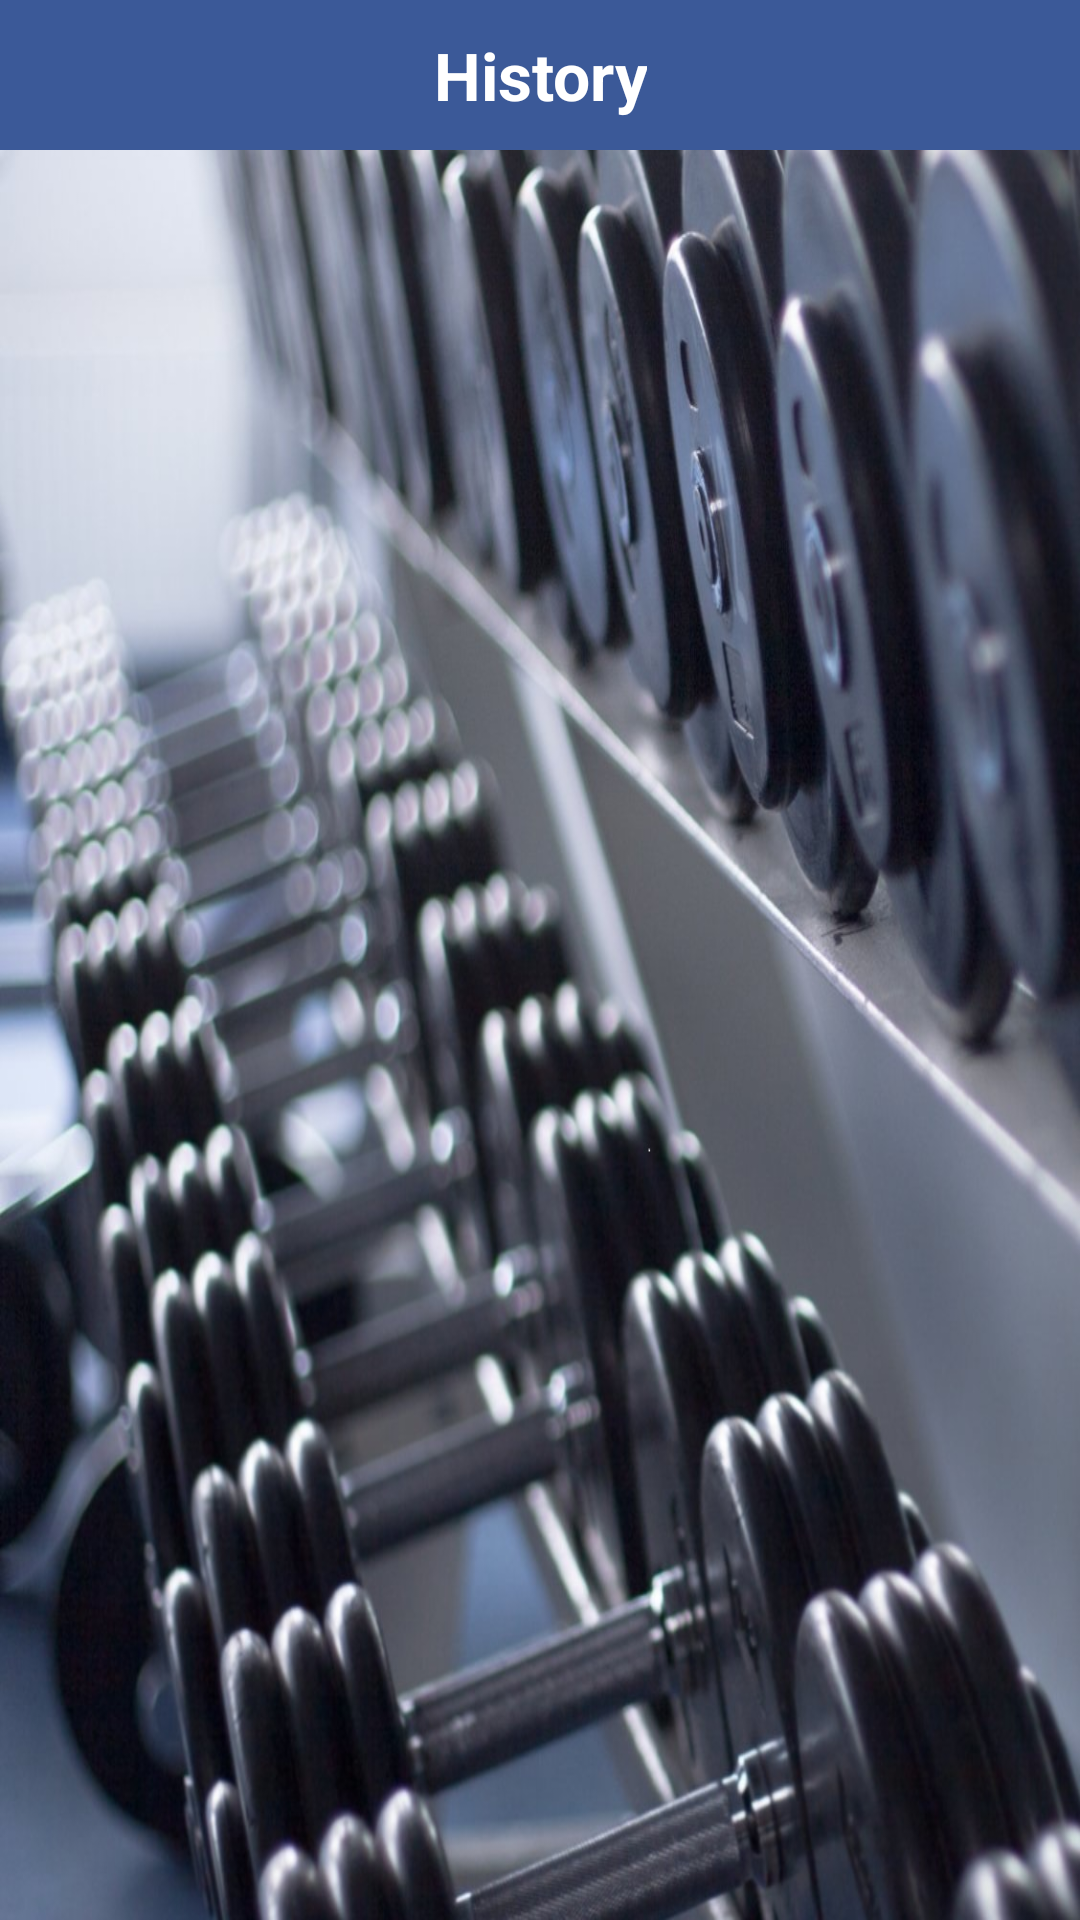

Produce the Android XML layout that renders to this screen, including the resource entries it uses.
<!-- AndroidManifest.xml: application theme AppTheme -->
<!-- res/layout/activity_history.xml -->
<?xml version="1.0" encoding="utf-8"?>

<android.support.v4.widget.DrawerLayout xmlns:android="http://schemas.android.com/apk/res/android"
    android:id="@+id/drawer_layout"
    android:background="@drawable/background"
    android:layout_width="match_parent"
    android:layout_height="match_parent">

    <FrameLayout
        android:id="@+id/content_frame"
        android:layout_width="match_parent"
        android:layout_height="match_parent">

        <LinearLayout
            android:layout_width="match_parent"
            android:layout_height="match_parent"
            android:orientation="vertical">

            <RelativeLayout
                android:layout_width="match_parent"
                android:layout_height="50dp"
                android:background="@color/blue_dark">

                <ImageView
                    android:id="@+id/slidingmenu_IMG_options"
                    android:layout_width="wrap_content"
                    android:layout_height="wrap_content"
                    android:layout_centerVertical="true"
                    android:onClick="onMenuOptionClick"
                    android:src="@drawable/menu" />


                <TextView
                    android:layout_width="wrap_content"
                    android:layout_height="wrap_content"
                    android:layout_centerInParent="true"
                    android:gravity="center_horizontal"
                    android:text="History"
                    android:textColor="@color/white"
                    android:textSize="22dp"
                    android:textStyle="bold" />

            </RelativeLayout>

            <ListView
                android:id="@+id/history_weight_history"
                android:layout_width="match_parent"
                android:layout_height="match_parent"
                android:layout_above="@+id/weighttracker_BTN_add_data"
                android:cacheColorHint="#00000000"
                android:scrollingCache="false" />


        </LinearLayout>
    </FrameLayout>

    <LinearLayout
        android:id="@+id/drawer"
        android:layout_width="290dp"
        android:layout_height="match_parent"
        android:layout_gravity="start"
        android:background="@android:color/white">

        <include
            android:id="@+id/option_list"
            layout="@layout/view_menu_options" />
    </LinearLayout>

</android.support.v4.widget.DrawerLayout>
<!-- res/layout/view_menu_options.xml (included above) -->
<?xml version="1.0" encoding="utf-8"?>

<RelativeLayout xmlns:android="http://schemas.android.com/apk/res/android"
    android:layout_width="match_parent"
    android:layout_height="match_parent"
    android:background="@color/menu_bg">

    <LinearLayout
        android:layout_width="match_parent"
        android:layout_height="match_parent"
        android:orientation="vertical"
        android:layout_centerVertical="true"
        android:layout_centerHorizontal="true">

        <RelativeLayout
            android:layout_width="match_parent"
            android:layout_height="wrap_content"
            android:layout_marginBottom="10dp"
            android:layout_marginRight="10dp"
            android:minHeight="40dp"
            android:orientation="horizontal">

            <LinearLayout
                android:layout_width="match_parent"
                android:layout_height="wrap_content"
                android:layout_centerVertical="true"
                android:layout_toLeftOf="@+id/slidingmenu_IMG_options"
                android:orientation="vertical">

                <TextView
                    android:id="@+id/slidingmenu_LBL_username"
                    android:layout_width="wrap_content"
                    android:layout_height="wrap_content"
                    android:text="Menu"
                    android:paddingLeft="8dp"
                    android:textColor="@color/blue_light"
                    android:textSize="28dp" />


            </LinearLayout>

            <ImageView
                android:id="@+id/slidingmenu_IMG_options"
                android:layout_width="wrap_content"
                android:layout_height="wrap_content"
                android:layout_alignParentRight="true"
                android:layout_centerVertical="true"
                android:onClick="onMenuOptionClick"
                android:src="@drawable/menu" />

        </RelativeLayout>

        <View
            android:layout_width="match_parent"
            android:layout_height="1dp"
            android:layout_marginBottom="10dp"
            android:background="@color/blue_light" />

        <TextView
            android:id="@+id/menu_home"
            android:layout_width="match_parent"
            android:layout_height="wrap_content"
            android:layout_gravity="left|center_vertical"
            android:layout_marginBottom="10dp"
            android:text="Home"
            android:paddingLeft="8dp"
            android:textColor="@color/blue_light"
            android:clickable="true"
            android:onClick="onMenuOptionClick"
            android:textSize="22dp"/>

        <TextView
            android:id="@+id/menu_update"
            android:layout_width="match_parent"
            android:paddingLeft="8dp"
            android:layout_height="wrap_content"
            android:layout_gravity="left|center_vertical"
            android:layout_marginBottom="10dp"
            android:text="Update"
            android:textColor="@color/blue_light"
            android:clickable="true"
            android:onClick="onMenuOptionClick"
            android:textSize="22dp"/>

        <TextView
            android:id="@+id/menu_Settings"
            android:layout_width="match_parent"
            android:layout_height="wrap_content"
            android:paddingLeft="8dp"
            android:layout_gravity="left|center_vertical"
            android:layout_marginBottom="10dp"
            android:text="Settings"
            android:textColor="@color/blue_light"
            android:clickable="true"
            android:onClick="onMenuOptionClick"
            android:textSize="22dp"/>

        <TextView
            android:id="@+id/menu_history"
            android:paddingLeft="8dp"
            android:layout_width="match_parent"
            android:layout_height="wrap_content"
            android:layout_gravity="left|center_vertical"
            android:layout_marginBottom="10dp"
            android:text="History"
            android:textColor="@color/blue_light"
            android:clickable="true"
            android:onClick="onMenuOptionClick"
            android:textSize="22dp"/>

        <TextView
            android:id="@+id/menu_report"
            android:layout_width="match_parent"
            android:layout_height="wrap_content"
            android:paddingLeft="8dp"
            android:layout_gravity="left|center_vertical"
            android:layout_marginBottom="10dp"
            android:text="Report"
            android:textColor="@color/blue_light"
            android:clickable="true"
            android:onClick="onMenuOptionClick"
            android:textSize="22dp"/>

        <TextView
            android:id="@+id/menu_logout"
            android:layout_width="match_parent"
            android:layout_height="wrap_content"
            android:paddingLeft="8dp"
            android:layout_gravity="left|center_vertical"
            android:layout_marginBottom="10dp"
            android:text="Logout"
            android:textColor="@color/blue_light"
            android:clickable="true"
            android:onClick="onMenuOptionClick"
            android:textSize="22dp"/>

    </LinearLayout>
</RelativeLayout>
<!-- resources referenced by this layout -->
<resources>
  <color name="blue_dark">#3B5998</color>
  <color name="blue_light">#DFE3EE</color>
  <color name="menu_bg">#606062</color>
  <color name="white">#FFFFFF</color>
  <!-- drawable background: jpg bitmap (drawable, 242213 bytes) -->
  <style name="AppTheme" parent="android:Theme.NoTitleBar">
  
          
          <item name="android:windowDisablePreview">true</item>
          <item name="android:windowNoTitle">true</item>
          
      </style>
</resources>
